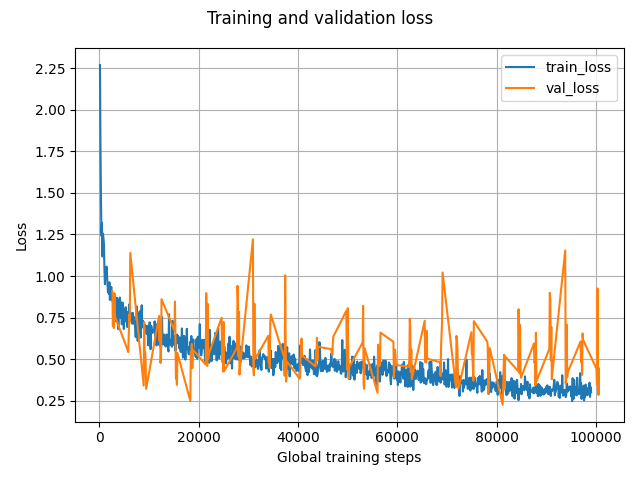

Source data for this figure (header and first rows):
Wall time, Step, Value
1733098825, 100, 2.268
1733098855, 200, 1.785
1733098885, 300, 1.454
1733098915, 400, 1.242
1733098945, 500, 1.319
1733098974, 600, 1.118
1733099004, 700, 1.255
1733099033, 800, 1.228
1733099063, 900, 1.194
1733099092, 1000, 1.032
1733099121, 1100, 0.9509
1733099151, 1200, 1.048
1733099180, 1300, 0.9875
1733099210, 1400, 1.056
1733099239, 1500, 1.016
1733099268, 1600, 0.9582
1733099298, 1700, 0.9043
1733099328, 1800, 0.9076
1733099357, 1900, 0.8927
1733099386, 2000, 0.9622
1733099416, 2100, 0.8568
1733099445, 2200, 0.9336
1733099475, 2300, 0.9224
1733099504, 2400, 0.933
1733099533, 2500, 0.8519
1733099563, 2600, 0.8847
1733099592, 2700, 0.8672
1733099622, 2800, 0.8858
1733099651, 2900, 0.8929
1733099680, 3000, 0.8935
1733099774, 3100, 0.8812
1733099804, 3200, 0.7593
1733099833, 3300, 0.8415
1733099862, 3400, 0.7264
1733099892, 3500, 0.8695
1733099921, 3600, 0.7676
1733099950, 3700, 0.8133
1733099980, 3800, 0.6805
1733100009, 3900, 0.8587
1733100038, 4000, 0.8266
1733100068, 4100, 0.8704
1733100097, 4200, 0.8367
1733100126, 4300, 0.7464
1733100156, 4400, 0.8403
1733100185, 4500, 0.7098
1733100215, 4600, 0.8209
1733100244, 4700, 0.8397
1733100273, 4800, 0.8045
1733100303, 4900, 0.6817
1733100333, 5000, 0.78
1733100362, 5100, 0.7265
1733100392, 5200, 0.7686
1733100421, 5300, 0.8123
1733100451, 5400, 0.7256
1733100480, 5500, 0.7835
1733100509, 5600, 0.6933
1733100539, 5700, 0.7817
1733100568, 5800, 0.7827
1733100598, 5900, 0.7645
1733100627, 6000, 0.8296
... 930 more rows
